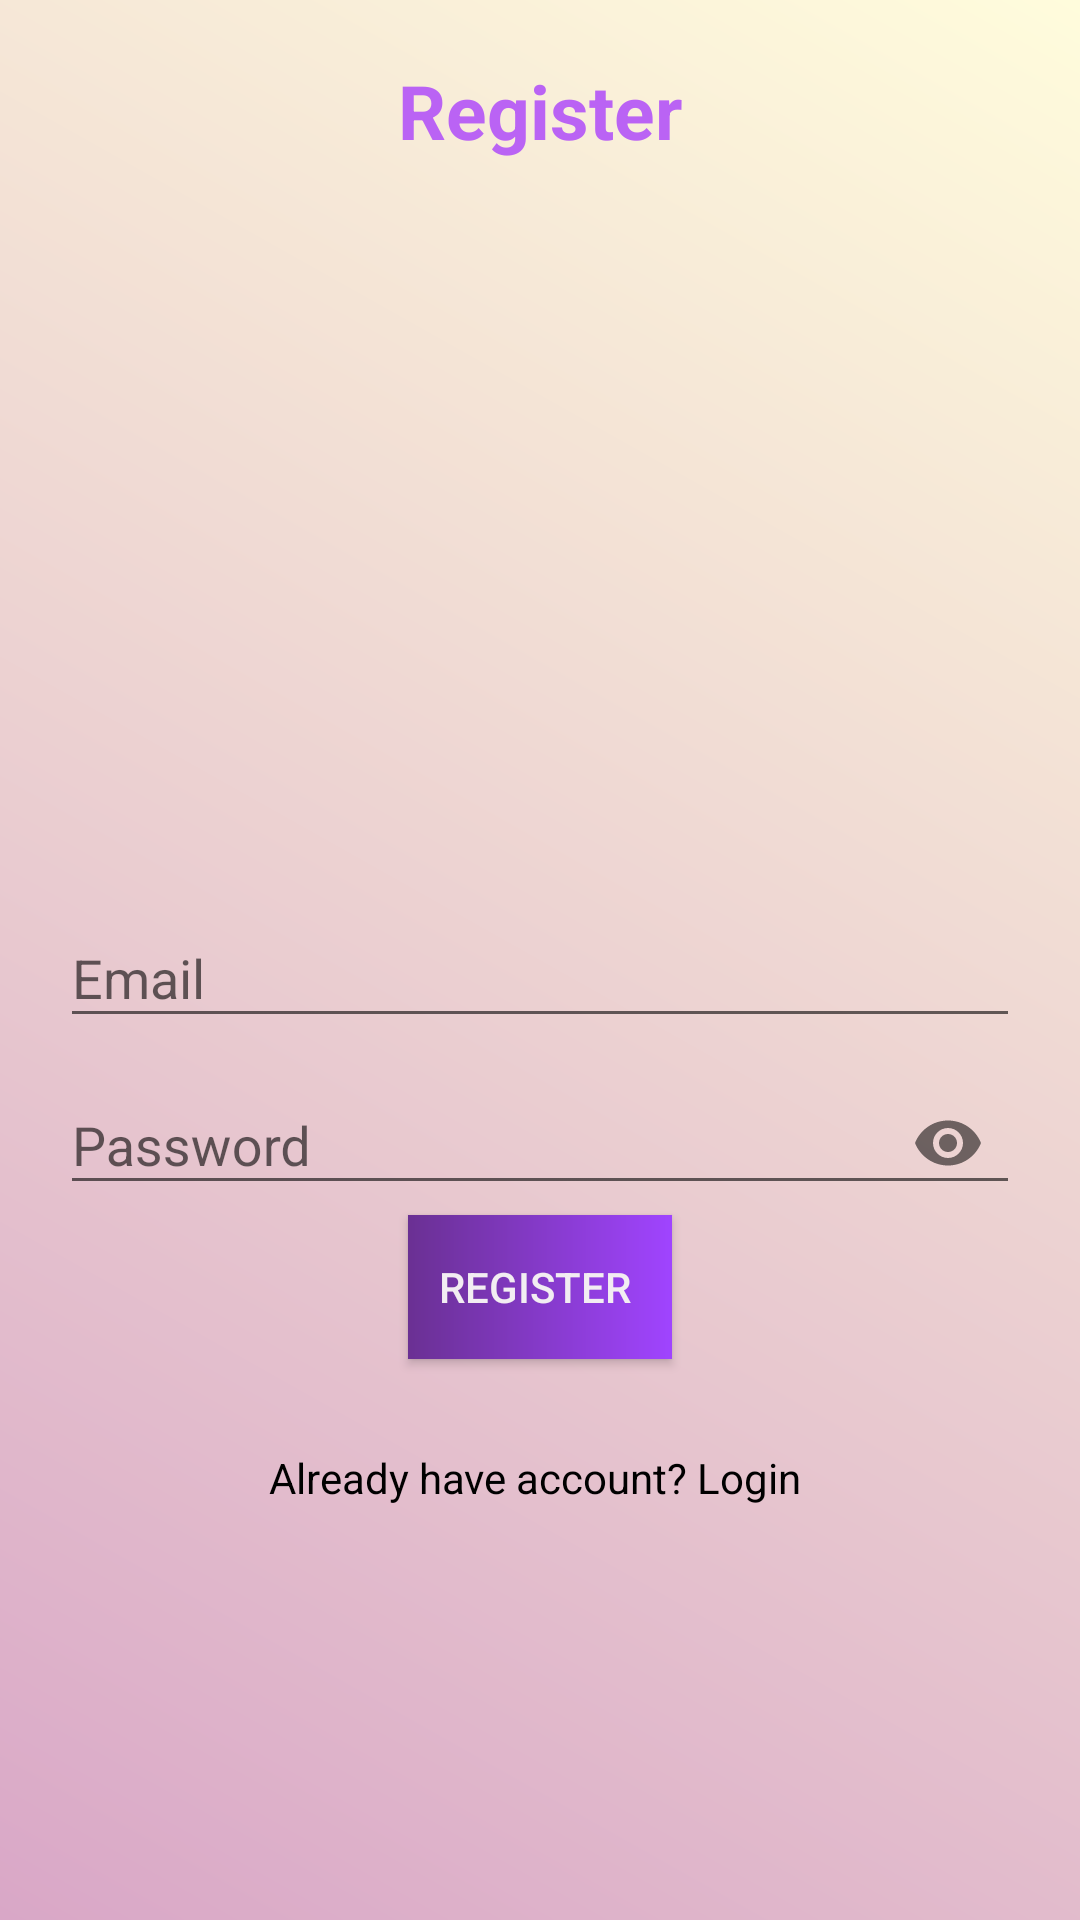

Write the Android layout XML for this screen, with the resource values it uses.
<!-- AndroidManifest.xml: application theme Base.Theme.NetworkSocial -->
<!-- res/layout/activity_register.xml -->
<?xml version="1.0" encoding="utf-8"?>
<RelativeLayout
    xmlns:android="http://schemas.android.com/apk/res/android"
    xmlns:app="http://schemas.android.com/apk/res-auto"
    xmlns:tools="http://schemas.android.com/tools"
    android:layout_width="match_parent"
    android:layout_height="match_parent"
    android:background="@drawable/gradient"
    android:padding="20dp"
    tools:context=".Activities.RegisterActivity">

    

    <TextView
        android:layout_width="match_parent"
        android:layout_height="wrap_content"
        android:text="Register"
        android:textAlignment="center"
        android:textSize="25sp"
        android:theme="@style/MyTextBold" />

    <com.google.android.material.textfield.TextInputLayout
        android:layout_width="match_parent"
        android:layout_height="wrap_content"
        android:layout_centerHorizontal="true"
        android:layout_centerVertical="true"
        android:id="@+id/emailTIL"
        >

        <EditText
            android:id="@+id/emailEt"
            android:inputType="textEmailAddress"
            android:hint="Email"
            android:layout_width="match_parent"
            android:layout_height="wrap_content"
            />
    </com.google.android.material.textfield.TextInputLayout>

    
    <com.google.android.material.textfield.TextInputLayout
        android:layout_width="match_parent"
        android:layout_height="wrap_content"
        android:layout_centerHorizontal="true"
        android:layout_centerVertical="true"
        android:id="@+id/passwordTIL"
        android:layout_below="@+id/emailTIL"
        app:passwordToggleEnabled="true"
        >

        <EditText
            android:id="@+id/passwordEt"
            android:inputType="textPassword"
            android:hint="Password"
            android:layout_width="match_parent"
            android:layout_height="wrap_content"
            />
    </com.google.android.material.textfield.TextInputLayout>


    <Button
        android:id="@+id/registerBtn"
        android:text="Register "
        android:layout_below="@id/passwordTIL"
        android:layout_centerHorizontal="true"
        android:background="@drawable/custom_button"
        android:textColor="@color/Color_Lola"
        android:layout_width="wrap_content"
        android:layout_height="wrap_content"
        />

    <TextView
        android:id="@+id/have_accountTv"
        android:layout_width="match_parent"
        android:layout_height="wrap_content"
        android:text="Already have account? Login "
        android:layout_below="@id/registerBtn"
        android:textAlignment="center"
        android:layout_marginTop="30dp"
        android:textColor="@color/colorBlack"
        />
</RelativeLayout>
<!-- resources referenced by this layout -->
<resources>
  <color name="Color_Lola">#F2edf2</color>
  <color name="colorBlack">#000</color>
  <!-- drawable custom_button (drawable) -->
  <?xml version="1.0" encoding="utf-8"?>
  <shape xmlns:android="http://schemas.android.com/apk/res/android" android:shape="rectangle">
      <gradient android:startColor="@color/btn_start_color" android:endColor="@color/btn_end_color"></gradient>
  </shape>
  <!-- drawable gradient (drawable) -->
  <?xml version="1.0" encoding="utf-8"?>
  <shape xmlns:android="http://schemas.android.com/apk/res/android" android:shape="rectangle">
      <gradient android:startColor="@color/start_color" android:endColor="@color/end_color" android:angle="45"/>
  </shape>
  <style name="MyTextBold">
          <item name="android:textSize">30dp</item>
          <item name="android:textStyle">bold</item>
          <item name="android:textColor">#BA63F4</item>
      </style>
  <style name="Base.Theme.NetworkSocial" parent="Theme.AppCompat.DayNight.NoActionBar">
          
          
          <item name="colorPrimary">@color/colorPrimary</item>
          <item name="colorPrimaryDark">@color/colorPrimaryDark</item>
          <item name="colorAccent">@color/colorAccent</item>
      </style>
  <color name="btn_start_color">#6a3093</color>
  <color name="btn_end_color">#a044ff</color>
  <color name="start_color">#d9a7c7</color>
  <color name="end_color">#fffcdc</color>
  <color name="colorPrimary">#9b1ac9</color>
  <color name="colorPrimaryDark">#710d95</color>
  <color name="colorAccent">#9b1ac9</color>
</resources>
